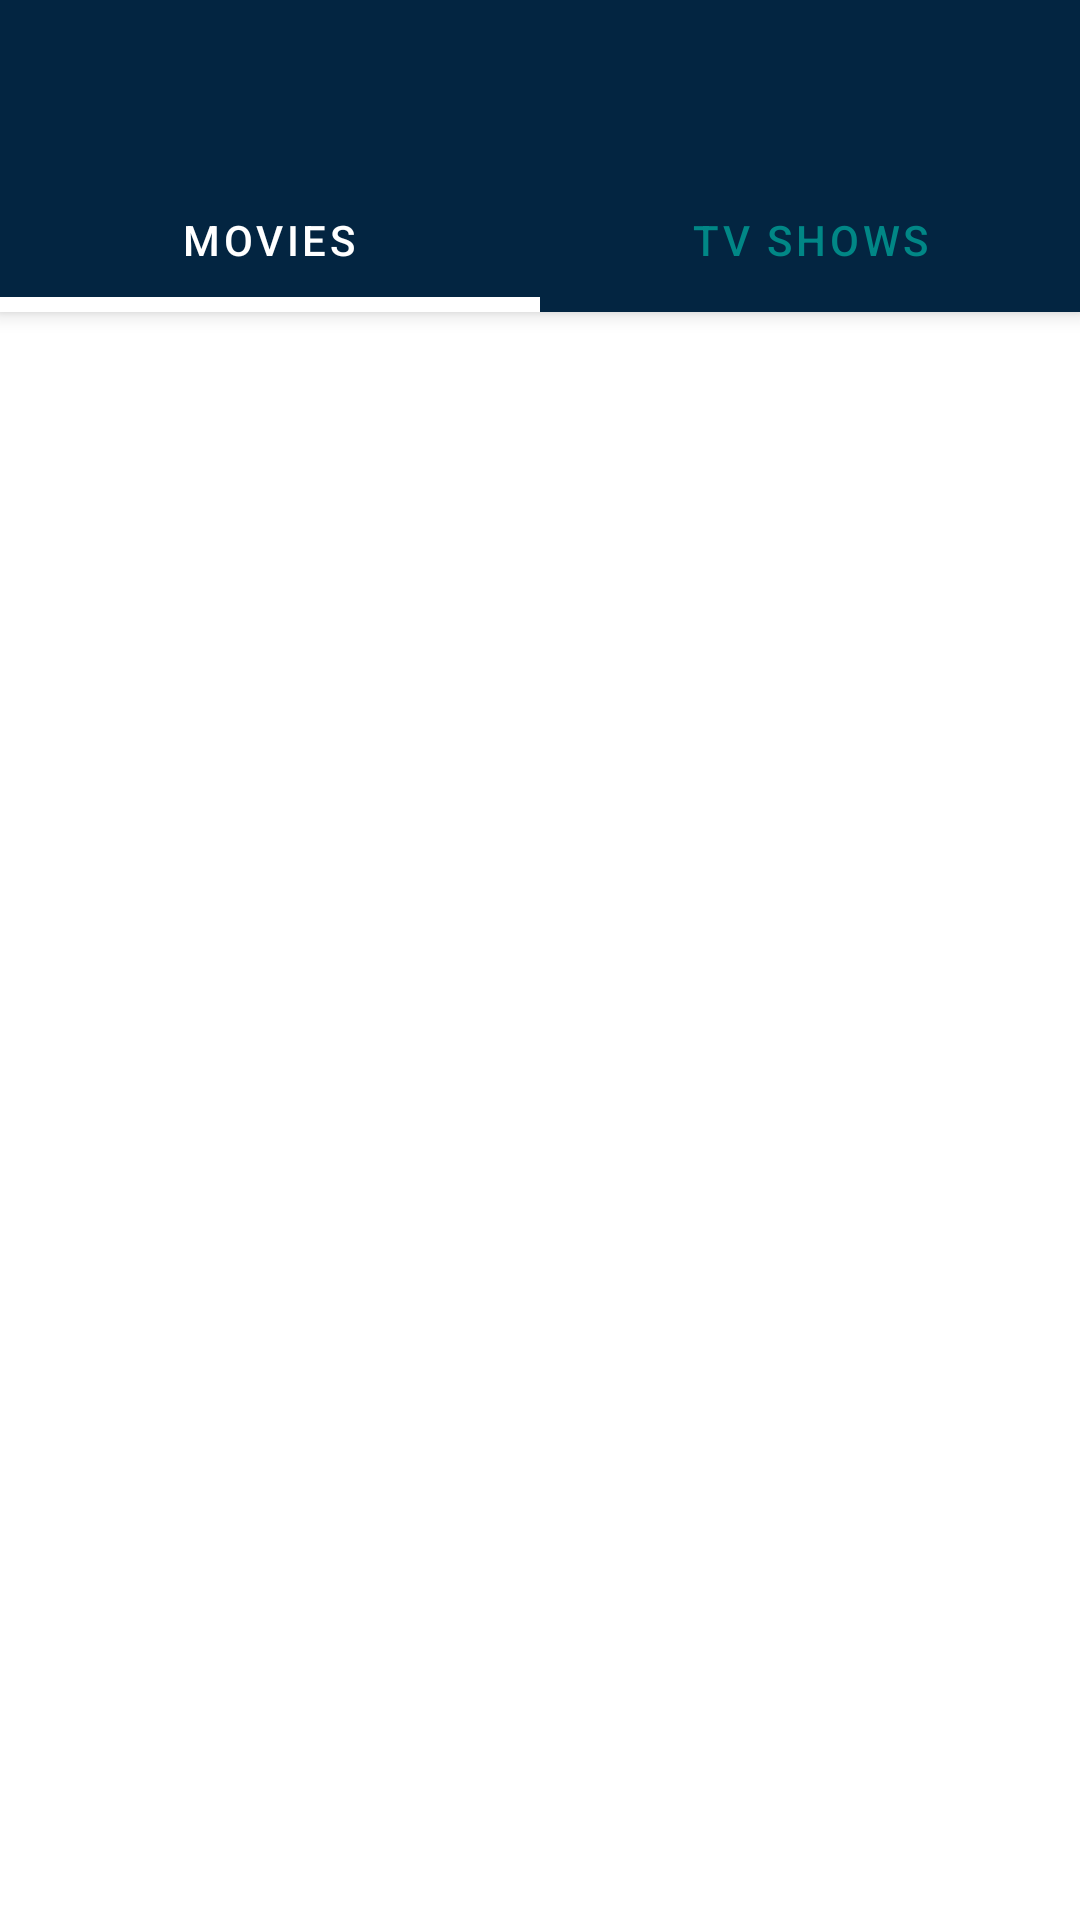

Layout XML and referenced resources for this Android screen:
<!-- AndroidManifest.xml: application theme Theme.InfoMovie -->
<!-- res/layout/activity_favorite_list.xml -->
<?xml version="1.0" encoding="utf-8"?>
<androidx.coordinatorlayout.widget.CoordinatorLayout xmlns:android="http://schemas.android.com/apk/res/android"
    xmlns:app="http://schemas.android.com/apk/res-auto"
    xmlns:tools="http://schemas.android.com/tools"
    style="@style/ContainerTheme"
    android:layout_width="match_parent"
    android:layout_height="match_parent"
    android:orientation="vertical"
    tools:context=".ui.homelist.HomeActivity">

    <com.google.android.material.appbar.AppBarLayout
        android:id="@+id/app_bar"
        android:layout_width="match_parent"
        android:layout_height="wrap_content"
        android:theme="@style/ThemeOverlay.AppCompat.Dark.ActionBar">

        <androidx.appcompat.widget.Toolbar
            android:id="@+id/toolbar"
            android:layout_width="match_parent"
            android:layout_height="?attr/actionBarSize"
            app:layout_collapseMode="pin"
            app:popupTheme="@style/Theme.AppCompat.Light.NoActionBar"/>

        <com.google.android.material.tabs.TabLayout
            android:id="@+id/tabs"
            android:layout_width="match_parent"
            android:layout_height="wrap_content"
            android:background="?attr/colorPrimary"
            app:tabIndicatorColor="@color/white"
            app:tabIndicatorHeight="5dp"
            app:tabTextColor="@drawable/sl_tab">

            <com.google.android.material.tabs.TabItem
                android:layout_width="wrap_content"
                android:layout_height="wrap_content"
                android:text="@string/movies" />

            <com.google.android.material.tabs.TabItem
                android:layout_width="wrap_content"
                android:layout_height="wrap_content"
                android:text="@string/tv_shows" />

        </com.google.android.material.tabs.TabLayout>
    </com.google.android.material.appbar.AppBarLayout>


    <androidx.viewpager2.widget.ViewPager2
        android:id="@+id/view_pager"
        android:layout_width="match_parent"
        android:layout_height="match_parent"
        app:layout_behavior="com.google.android.material.appbar.AppBarLayout$ScrollingViewBehavior" />

</androidx.coordinatorlayout.widget.CoordinatorLayout>
<!-- resources referenced by this layout -->
<resources>
  <color name="white">#FFFFFFFF</color>
  <!-- drawable sl_tab (drawable) -->
  <?xml version="1.0" encoding="utf-8"?>
  <selector xmlns:android="http://schemas.android.com/apk/res/android">
      <item android:drawable="@color/white" android:color="@color/white" android:state_selected="true" />
      <item android:drawable="@color/teal_700" android:color="@color/teal_700" />
  </selector>
  <string name="movies">MOVIES</string>
  <string name="tv_shows">TV SHOWS</string>
  <style name="ContainerTheme" parent="Theme.InfoMovie">
          <item name="background">@color/blue_900</item>
      </style>
  <style name="Theme.InfoMovie" parent="Theme.MaterialComponents.DayNight.DarkActionBar">
          
          <item name="colorPrimary">@color/blue_900</item>
          <item name="colorPrimaryVariant">@color/purple_700</item>
          <item name="colorOnPrimary">@color/white</item>
          
          <item name="colorSecondary">@color/teal_200</item>
          <item name="colorSecondaryVariant">@color/teal_700</item>
          <item name="colorOnSecondary">@color/black</item>
          
          <item name="android:statusBarColor" tools:targetApi="l">?attr/colorPrimaryVariant</item>
          
          <item name="windowActionBar">false</item>
          <item name="windowNoTitle">true</item>
      </style>
  <color name="teal_700">#FF018786</color>
  <color name="blue_900">#032541</color>
  <color name="purple_700">#FF3700B3</color>
  <color name="teal_200">#FF03DAC5</color>
  <color name="black">#FF000000</color>
</resources>
